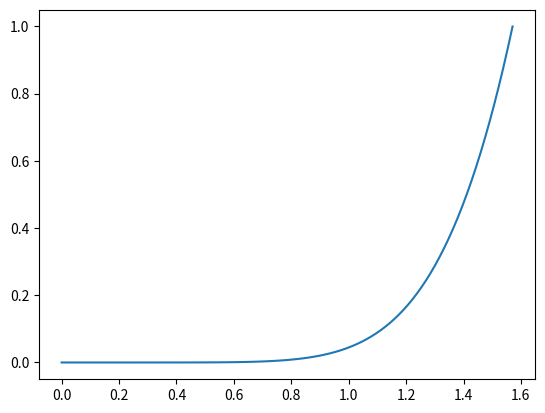

Source code (Python):
#!/usr/bin/env python3

import numpy as np

import matplotlib.pyplot as plt

a=np.linspace(0, np.pi / 2, 100)
plt.plot(a, (1-np.cos(a)) ** 4)
plt.show()
